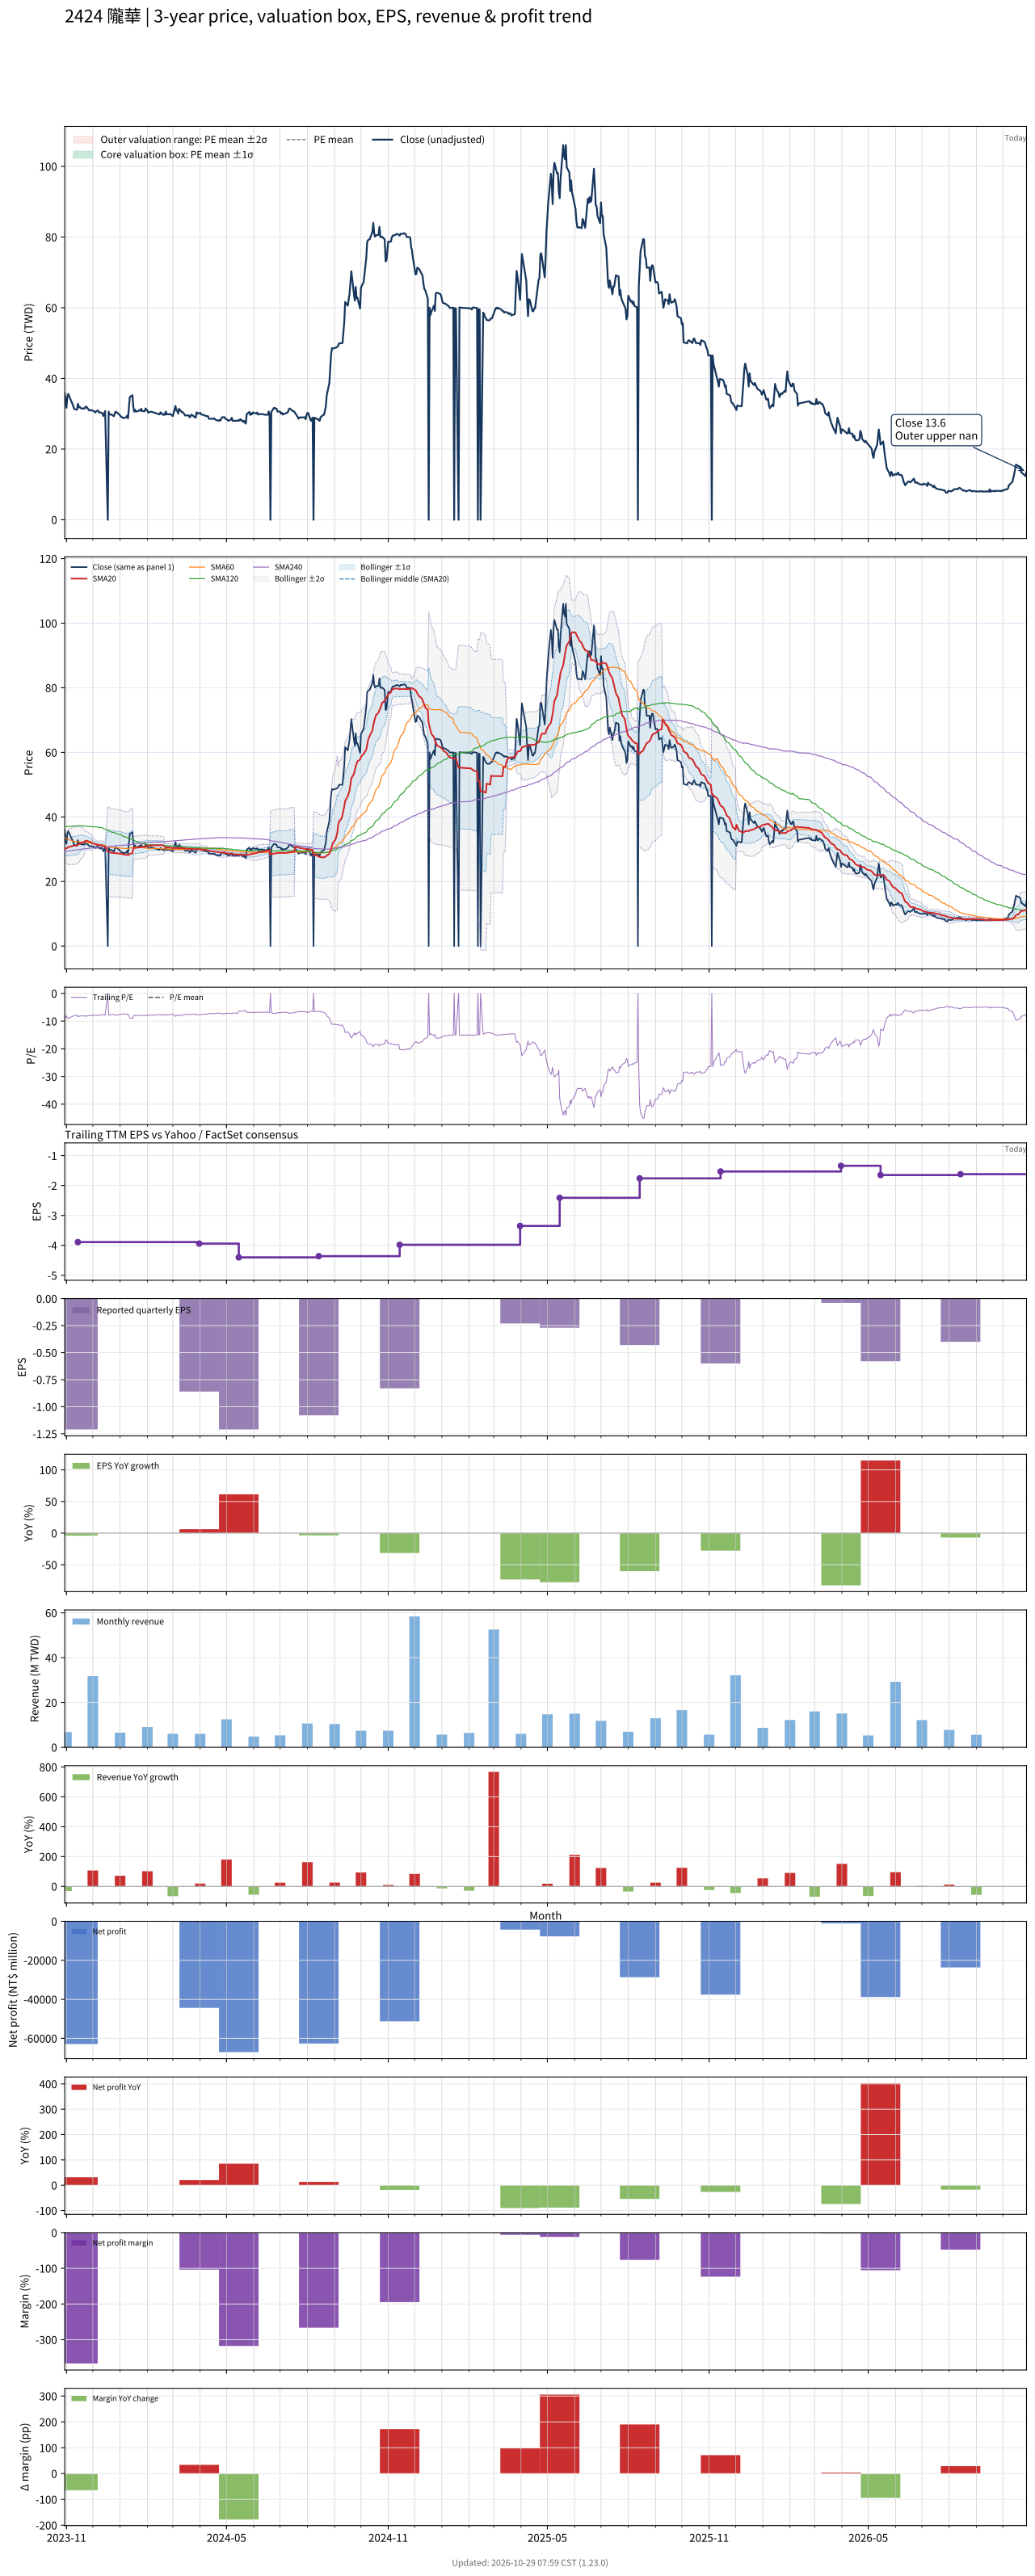

The data file committed next to this chart (first rows):
# chart-version: skill-stock-dynamic-val…
date, close, available_date, period_end, eps, ttm_eps, pe, pe_mean, pe_std, price_m2, price_m1, price_mean, price_p1, price_p2, forward_eps, forward_pe, forward_pe_mean, forward_pe_std, forward_price_m2, forward_price_m1, forward_price_mean, forward_price_p1, forward_price_p2, sma20
2023-10-30, 35.9, 2023-08-14, 2023-06-30, -1.12, -3.94, -9.112, , , , , , , , , , , , , , , , , 30.17
2023-10-31, 33.3, 2023-08-14, 2023-06-30, -1.12, -3.94, -8.452, , , , , , , , , , , , , , , , , 30.23
2023-11-01, 31.7, 2023-08-14, 2023-06-30, -1.12, -3.94, -8.046, , , , , , , , , , , , , , , , , 30.23
2023-11-02, 34.85, 2023-08-14, 2023-06-30, -1.12, -3.94, -8.845, , , , , , , , , , , , , , , , , 30.43
2023-11-03, 35.6, 2023-08-14, 2023-06-30, -1.12, -3.94, -9.036, , , , , , , , , , , , , , , , , 30.69
2023-11-06, 33.8, 2023-08-14, 2023-06-30, -1.12, -3.94, -8.579, , , , , , , , , , , , , , , , , 30.83
2023-11-07, 33.25, 2023-08-14, 2023-06-30, -1.12, -3.94, -8.439, , , , , , , , , , , , , , , , , 30.95
2023-11-08, 32.65, 2023-08-14, 2023-06-30, -1.12, -3.94, -8.287, , , , , , , , , , , , , , , , , 31.05
2023-11-09, 31.9, 2023-08-14, 2023-06-30, -1.12, -3.94, -8.096, , , , , , , , , , , , , , , , , 31.07
2023-11-10, 31.3, 2023-08-14, 2023-06-30, -1.12, -3.94, -7.944, , , , , , , , , , , , , , , , , 31.1
2023-11-13, 31.15, 2023-08-14, 2023-06-30, -1.12, -3.94, -7.906, , , , , , , , , , , , , , , , , 31.16
2023-11-14, 32.8, 2023-11-14, 2023-09-30, -1.21, -3.89, -8.432, , , , , , , , , , , , , , , , , 31.33
2023-11-15, 31.8, 2023-11-14, 2023-09-30, -1.21, -3.89, -8.175, , , , , , , , , , , , , , , , , 31.49
2023-11-16, 32, 2023-11-14, 2023-09-30, -1.21, -3.89, -8.226, , , , , , , , , , , , , , , , , 31.68
2023-11-17, 31.6, 2023-11-14, 2023-09-30, -1.21, -3.89, -8.123, , , , , , , , , , , , , , , , , 31.88
2023-11-20, 31.4, 2023-11-14, 2023-09-30, -1.21, -3.89, -8.072, , , , , , , , , , , , , , , , , 32.09
2023-11-21, 31.6, 2023-11-14, 2023-09-30, -1.21, -3.89, -8.123, , , , , , , , , , , , , , , , , 32.3
2023-11-22, 31.5, 2023-11-14, 2023-09-30, -1.21, -3.89, -8.098, , , , , , , , , , , , , , , , , 32.52
2023-11-23, 32.05, 2023-11-14, 2023-09-30, -1.21, -3.89, -8.239, , , , , , , , , , , , , , , , , 32.64
2023-11-24, 31.9, 2023-11-14, 2023-09-30, -1.21, -3.89, -8.201, , , , , , , , , , , , , , , , , 32.6
2023-11-27, 30.9, 2023-11-14, 2023-09-30, -1.21, -3.89, -7.943, , , , , , , , , , , , , , , , , 32.35
2023-11-28, 30.95, 2023-11-14, 2023-09-30, -1.21, -3.89, -7.956, , , , , , , , , , , , , , , , , 32.23
2023-11-29, 31.05, 2023-11-14, 2023-09-30, -1.21, -3.89, -7.982, , , , , , , , , , , , , , , , , 32.2
2023-11-30, 30.9, 2023-11-14, 2023-09-30, -1.21, -3.89, -7.943, , , , , , , , , , , , , , , , , 32.01
2023-12-01, 30.9, 2023-11-14, 2023-09-30, -1.21, -3.89, -7.943, , , , , , , , , , , , , , , , , 31.77
2023-12-04, 30.35, 2023-11-14, 2023-09-30, -1.21, -3.89, -7.802, , , , , , , , , , , , , , , , , 31.6
2023-12-05, 30.8, 2023-11-14, 2023-09-30, -1.21, -3.89, -7.918, , , , , , , , , , , , , , , , , 31.48
2023-12-06, 30.8, 2023-11-14, 2023-09-30, -1.21, -3.89, -7.918, , , , , , , , , , , , , , , , , 31.38
2023-12-07, 30.9, 2023-11-14, 2023-09-30, -1.21, -3.89, -7.943, , , , , , , , , , , , , , , , , 31.33
2023-12-08, 30.35, 2023-11-14, 2023-09-30, -1.21, -3.89, -7.802, , , , , , , , , , , , , , , , , 31.29
2023-12-11, 30.3, 2023-11-14, 2023-09-30, -1.21, -3.89, -7.789, , , , , , , , , , , , , , , , , 31.24
2023-12-12, 30.1, 2023-11-14, 2023-09-30, -1.21, -3.89, -7.738, , , , , , , , , , , , , , , , , 31.11
2023-12-13, 29.35, 2023-11-14, 2023-09-30, -1.21, -3.89, -7.545, , , , , , , , , , , , , , , , , 30.98
2023-12-14, 29.95, 2023-11-14, 2023-09-30, -1.21, -3.89, -7.699, , , , , , , , , , , , , , , , , 30.88
2023-12-15, 30.75, 2023-11-14, 2023-09-30, -1.21, -3.89, -7.905, , , , , , , , , , , , , , , , , 30.84
2023-12-18, 0.000000, 2023-11-14, 2023-09-30, -1.21, -3.89, -0.000000, , , , , , , , , , , , , , , , , 29.27
2023-12-19, 30.6, 2023-11-14, 2023-09-30, -1.21, -3.89, -7.866, , , , , , , , , , , , , , , , , 29.22
2023-12-20, 29.75, 2023-11-14, 2023-09-30, -1.21, -3.89, -7.648, , , , , , , , , , , , , , , , , 29.13
2023-12-21, 29.75, 2023-11-14, 2023-09-30, -1.21, -3.89, -7.648, , , , , , , , , , , , , , , , , 29.02
2023-12-22, 29.8, 2023-11-14, 2023-09-30, -1.21, -3.89, -7.661, , , , , , , , , , , , , , , , , 28.91
2023-12-25, 29.3, 2023-11-14, 2023-09-30, -1.21, -3.89, -7.532, , , , , , , , , , , , , , , , , 28.83
2023-12-26, 30.15, 2023-11-14, 2023-09-30, -1.21, -3.89, -7.751, , , , , , , , , , , , , , , , , 28.79
2023-12-27, 30.6, 2023-11-14, 2023-09-30, -1.21, -3.89, -7.866, , , , , , , , , , , , , , , , , 28.77
2023-12-28, 30.35, 2023-11-14, 2023-09-30, -1.21, -3.89, -7.802, , , , , , , , , , , , , , , , , 28.74
2023-12-29, 30.3, 2023-11-14, 2023-09-30, -1.21, -3.89, -7.789, , , , , , , , , , , , , , , , , 28.71
2024-01-02, 29.2, 2023-11-14, 2023-09-30, -1.21, -3.89, -7.506, , , , , , , , , , , , , , , , , 28.66
2024-01-03, 28.95, 2023-11-14, 2023-09-30, -1.21, -3.89, -7.442, , , , , , , , , , , , , , , , , 28.56
2024-01-04, 28.95, 2023-11-14, 2023-09-30, -1.21, -3.89, -7.442, , , , , , , , , , , , , , , , , 28.47
2024-01-05, 28.75, 2023-11-14, 2023-09-30, -1.21, -3.89, -7.391, , , , , , , , , , , , , , , , , 28.36
2024-01-08, 29, 2023-11-14, 2023-09-30, -1.21, -3.89, -7.455, , , , , , , , , , , , , , , , , 28.3
2024-01-09, 29.45, 2023-11-14, 2023-09-30, -1.21, -3.89, -7.571, , , , , , , , , , , , , , , , , 28.25
2024-01-10, 28.7, 2023-11-14, 2023-09-30, -1.21, -3.89, -7.378, , , , , , , , , , , , , , , , , 28.18
2024-01-11, 31.55, 2023-11-14, 2023-09-30, -1.21, -3.89, -8.111, , , , , , , , , , , , , , , , , 28.29
2024-01-12, 34.7, 2023-11-14, 2023-09-30, -1.21, -3.89, -8.92, , , , , , , , , , , , , , , , , 28.53
2024-01-15, 35.25, 2023-11-14, 2023-09-30, -1.21, -3.89, -9.062, , , , , , , , , , , , , , , , , 28.75
2024-01-16, 31.95, 2023-11-14, 2023-09-30, -1.21, -3.89, -8.213, , , , , , , , , , , , , , , , , 30.35
2024-01-17, 30.6, 2023-11-14, 2023-09-30, -1.21, -3.89, -7.866, , , , , , , , , , , , , , , , , 30.35
2024-01-18, 31.15, 2023-11-14, 2023-09-30, -1.21, -3.89, -8.008, , , , , , , , , , , , , , , , , 30.42
2024-01-19, 30.6, 2023-11-14, 2023-09-30, -1.21, -3.89, -7.866, , , , , , , , , , , , , , , , , 30.46
... 667 more rows
